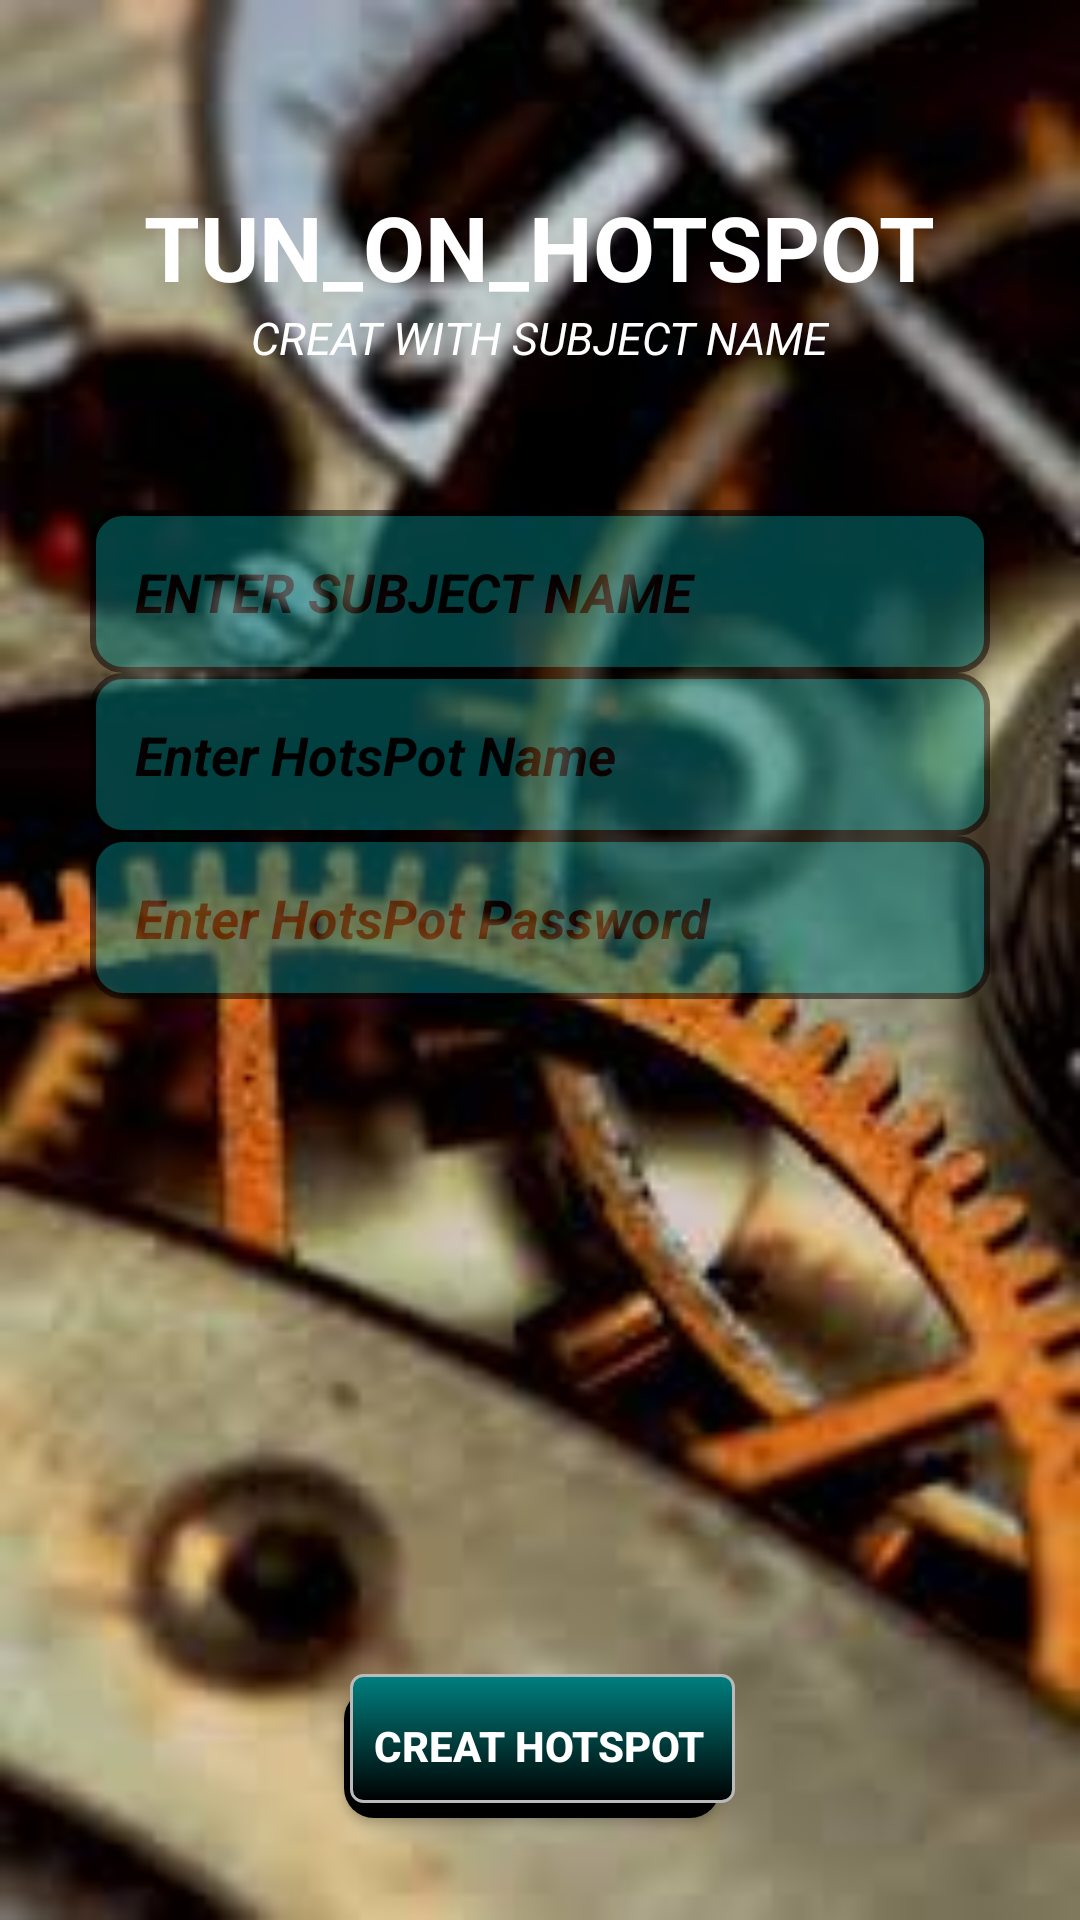

Here is an Android app screen rendered from its layout file. Give the layout XML and the strings, colors and styles it references.
<!-- AndroidManifest.xml: application theme AppTheme -->
<!-- res/layout/setting.xml -->
<?xml version="1.0" encoding="utf-8"?>
<RelativeLayout xmlns:android="http://schemas.android.com/apk/res/android"
    xmlns:tools="http://schemas.android.com/tools"
    android:layout_width="match_parent"
    android:layout_height="match_parent"
    android:background="@drawable/logo4">
    <RelativeLayout
        android:layout_width="match_parent"
        android:layout_height="wrap_content"
        android:id="@+id/relativeLayout2"
        android:layout_marginTop="170dp"
        android:gravity="center">

        <LinearLayout
            android:layout_width="wrap_content"
            android:layout_height="wrap_content"
            android:orientation="vertical"
            android:id="@+id/linearLayout2">
            <EditText
                android:layout_width="300dp"
                android:layout_height="match_parent"
                android:background="@drawable/edittext"
                android:hint="ENTER SUBJECT NAME"
                android:padding="15dp"
                android:alpha=".5"
                android:textColorHint="@color/Black"
                android:textStyle="bold|italic"
                android:textColor="@color/Black"/>
            <EditText
                android:id="@+id/HotspotName"
                android:layout_width="300dp"
                android:layout_height="match_parent"
                android:background="@drawable/edittext"
                android:hint="Enter HotsPot Name"
                android:padding="15dp"
                android:alpha=".5"
                android:textColorHint="@color/Black"
                android:textStyle="bold|italic"
                android:textColor="@color/Black"/>

            <EditText
                android:id="@+id/HotspotPass"
                android:layout_width="300dp"
                android:layout_height="match_parent"
                android:alpha=".5"
                android:background="@drawable/edittext"
                android:hint="Enter HotsPot Password "
                android:padding="15dp"
                android:textColor="@color/Black"
                android:textColorHint="@color/Black"
                android:textStyle="bold|italic" />
        </LinearLayout>
    </RelativeLayout>

    <Button
        android:id="@+id/HotspotCreat"
        android:layout_width="wrap_content"
        android:layout_height="wrap_content"
        android:layout_alignParentBottom="true"
        android:layout_centerHorizontal="true"
        android:layout_marginBottom="34dp"
        android:background="@drawable/button"
        android:padding="10dp"
        android:text="CREAT HOTSPOT"
        android:textColor="@color/White"
        android:textStyle="bold"
        tools:ignore="NotSibling" />

    <TextView
        android:id="@+id/textView"
        android:layout_width="wrap_content"
        android:layout_height="wrap_content"
        android:layout_alignParentTop="true"
        android:layout_centerHorizontal="true"
        android:layout_marginTop="62dp"
        android:shadowColor="@color/White"
        android:text="TUN_ON_HOTSPOT"
        android:textColor="@color/White"
        android:textSize="30sp"
        android:textStyle="bold" />
    <TextView
        android:layout_width="wrap_content"
        android:layout_height="wrap_content"
        android:layout_below="@+id/textView"
        android:layout_centerHorizontal="true"
        android:shadowColor="@color/White"
        android:text="CREAT WITH SUBJECT NAME"
        android:textStyle="italic"
        android:textColor="@color/White"
        android:textSize="15sp"
        android:visibility="visible"
        tools:ignore="MissingConstraints"
        tools:layout_editor_absoluteX="160dp"
        tools:layout_editor_absoluteY="45dp"
        android:id="@+id/textView3" />

</RelativeLayout>
<!-- resources referenced by this layout -->
<resources>
  <color name="Black">#000000</color>
  <color name="White">#FFFFFF</color>
  <!-- drawable button (drawable) -->
  <?xml version="1.0" encoding="utf-8"?>
  <selector xmlns:android="http://schemas.android.com/apk/res/android">
      <item>
          <layer-list>
              <item android:right="5dp" android:top="5dp">
                  <shape android:shape="rectangle"
                      android:tint="@color/Black">
                      <corners android:radius="10dp" />
                      <solid android:color="@color/White" />
                      <padding android:bottom="3dp" />
                  </shape>
              </item>
              <item android:bottom="2dp" android:left="2dp">
                  <shape>
                      <gradient android:angle="270"
                          android:endColor="@color/Black" android:startColor="@color/colorPrimary" />
                      <stroke android:width="1dp" android:color="#BABABA" />
                      <corners android:radius="4dp" />
                      <padding android:bottom="10dp" android:left="10dp"
                          android:right="10dp" android:top="10dp" />
                  </shape>
              </item>
          </layer-list>
      </item>
  
  </selector>
  <!-- drawable edittext (drawable) -->
  <?xml version="1.0" encoding="utf-8"?>
  <selector xmlns:android="http://schemas.android.com/apk/res/android">
      <item>
          <shape android:shape="rectangle">
              <solid android:color="@color/colorPrimary"/>
              <corners android:radius="10dp" />
              <stroke
                  android:width="2dp"
                  android:color="@color/Black"
                  />
          </shape>
      </item>
  </selector>
  <!-- drawable logo4: jpg bitmap (drawable, 7920 bytes) -->
  <style name="AppTheme" parent="Theme.AppCompat.Light.DarkActionBar">
          
          <item name="colorPrimary">@color/colorPrimary</item>
          <item name="colorPrimaryDark">@color/colorPrimaryDark</item>
          <item name="colorAccent">@color/colorAccent</item>
      </style>
  <color name="colorPrimary">#008080</color>
  <color name="colorPrimaryDark">#303F9F</color>
  <color name="colorAccent">#FF4081</color>
</resources>
